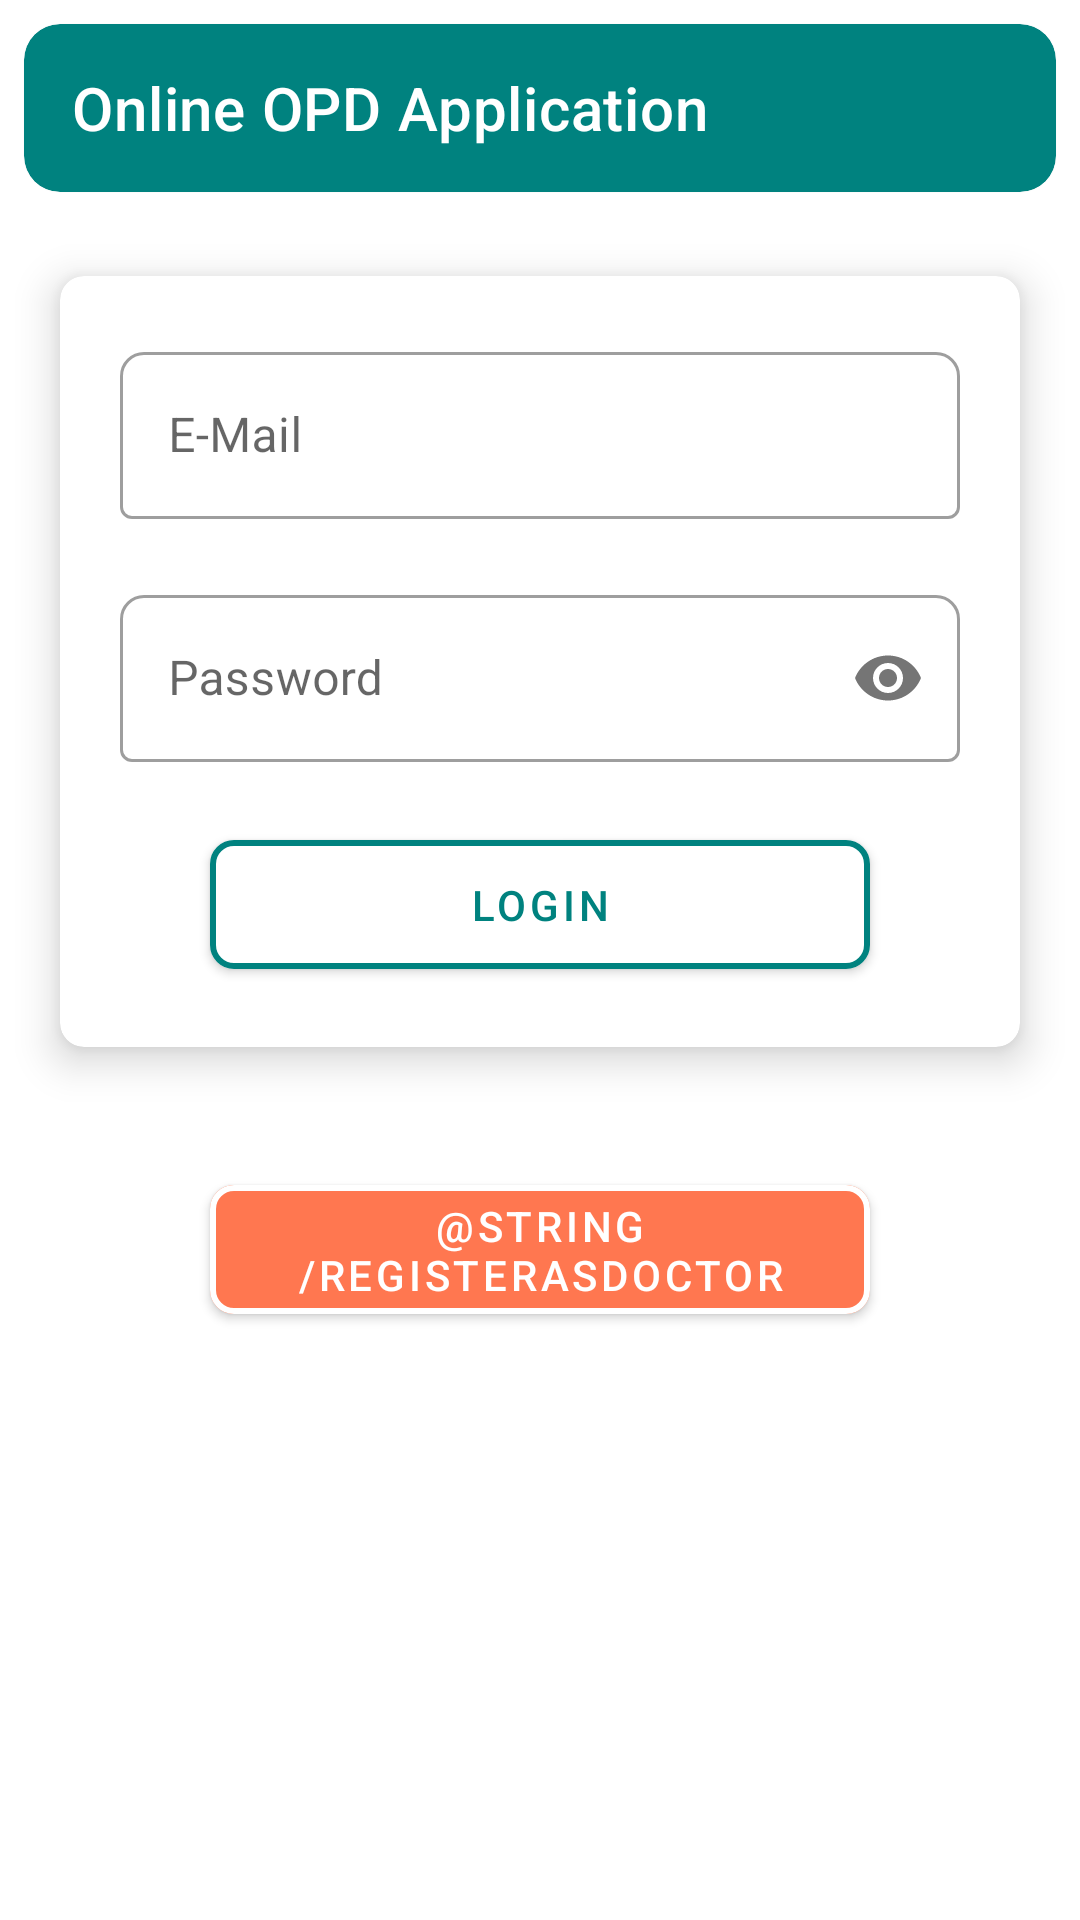

This screen was rendered from an Android layout file. Write that file and the resources it references.
<!-- AndroidManifest.xml: application theme AppTheme -->
<!-- res/layout/activity_employee_login.xml -->
<?xml version="1.0" encoding="utf-8"?>
<LinearLayout xmlns:android="http://schemas.android.com/apk/res/android"
    xmlns:app="http://schemas.android.com/apk/res-auto"
    xmlns:tools="http://schemas.android.com/tools"
    android:layout_width="match_parent"
    android:layout_height="match_parent"
    android:orientation="vertical"
    tools:context=".activities.EmployeeLogin">

    <include
        android:id="@+id/toolbarCard"
        layout="@layout/toolbar_card"
        android:layout_width="match_parent"
        android:layout_height="wrap_content" />

    

    <com.google.android.material.card.MaterialCardView
        android:layout_width="match_parent"
        android:layout_height="wrap_content"
        android:layout_margin="@dimen/large_padding"
        app:cardCornerRadius="@dimen/standard_padding"
        app:cardElevation="@dimen/standard_padding">

        <LinearLayout
            android:layout_width="match_parent"
            android:layout_height="match_parent"
            android:orientation="vertical"
            android:padding="@dimen/large_padding">

            <com.google.android.material.textfield.TextInputLayout
                android:id="@+id/emailTextField"
                style="@style/Widget.MaterialComponents.TextInputLayout.OutlinedBox"
                android:layout_width="match_parent"
                android:layout_height="wrap_content"
                android:hint="@string/email"
                app:boxBackgroundColor="@color/white"
                app:boxCornerRadiusTopEnd="8dp"
                app:boxCornerRadiusTopStart="8dp"
                app:hintTextColor="@color/colorPrimary">

                <com.google.android.material.textfield.TextInputEditText
                    android:layout_width="match_parent"
                    android:layout_height="wrap_content"
                    android:inputType="textEmailAddress"
                    android:singleLine="true" />

            </com.google.android.material.textfield.TextInputLayout>

            <com.google.android.material.textfield.TextInputLayout
                android:id="@+id/passwordTextField"
                style="@style/Widget.MaterialComponents.TextInputLayout.OutlinedBox"
                android:layout_width="match_parent"
                android:layout_height="wrap_content"
                android:layout_marginTop="@dimen/large_padding"
                android:hint="@string/password"
                app:boxBackgroundColor="@color/white"
                app:boxCornerRadiusTopEnd="8dp"
                app:boxCornerRadiusTopStart="8dp"
                app:hintTextColor="@color/colorPrimary"
                app:passwordToggleEnabled="true">

                <com.google.android.material.textfield.TextInputEditText
                    android:layout_width="match_parent"
                    android:layout_height="wrap_content"
                    android:inputType="textPassword" />

            </com.google.android.material.textfield.TextInputLayout>

            <com.google.android.material.button.MaterialButton
                android:id="@+id/loginBtn"
                android:layout_width="220dp"
                android:layout_height="55dp"
                android:layout_gravity="center"
                android:layout_marginTop="@dimen/large_padding"
                android:text="@string/login"
                android:textColor="@color/colorPrimary"
                app:backgroundTint="@color/white"
                app:cornerRadius="@dimen/standard_padding"
                app:strokeColor="@color/colorPrimary"
                app:strokeWidth="2dp" />

        </LinearLayout>

    </com.google.android.material.card.MaterialCardView>

    <com.google.android.material.button.MaterialButton
        android:id="@+id/registerAsDoctor"
        android:layout_width="220dp"
        android:layout_height="55dp"
        android:layout_gravity="center"
        android:layout_marginTop="@dimen/large_padding"
        android:text="@string/registerAsDoctor"
        android:textColor="@color/white"
        app:backgroundTint="@color/colorAccent"
        app:cornerRadius="@dimen/standard_padding"
        app:strokeColor="@color/white"
        app:strokeWidth="2dp" />


</LinearLayout>
<!-- res/layout/toolbar_card.xml (included above) -->
<?xml version="1.0" encoding="utf-8"?>
<com.google.android.material.appbar.AppBarLayout xmlns:android="http://schemas.android.com/apk/res/android"
    xmlns:app="http://schemas.android.com/apk/res-auto"
    android:orientation="vertical"
    android:layout_width="match_parent"
    app:liftOnScroll="true"
    android:background="@color/white"
    android:theme="@style/AppTheme.Toolbar"
    android:layout_height="match_parent">

    <com.google.android.material.card.MaterialCardView
        android:layout_width="match_parent"
        android:layout_margin="@dimen/standard_padding"
        app:cardCornerRadius="12dp"
        app:cardBackgroundColor="@color/colorPrimary"
        android:layout_height="wrap_content">


        <androidx.appcompat.widget.Toolbar
            android:id="@+id/toolbar"
            android:layout_width="match_parent"
            android:layout_height="?attr/actionBarSize"
            app:navigationIcon="@drawable/ic_baseline_arrow_back_24"
            app:title="@string/app_name"
            app:titleTextColor="@color/white">


        </androidx.appcompat.widget.Toolbar>


    </com.google.android.material.card.MaterialCardView>

</com.google.android.material.appbar.AppBarLayout>
<!-- resources referenced by this layout -->
<resources>
  <color name="black">#000000</color>
  <color name="colorAccent">#FF7750</color>
  <color name="colorPrimary">#00827F</color>
  <color name="errorColor">#BFFF4E4E</color>
  <color name="white">#ffffff</color>
  <dimen name="large_padding">20dp</dimen>
  <dimen name="standard_padding">8dp</dimen>
  <string name="app_name">Online OPD Application</string>
  <string name="email">E-Mail</string>
  <string name="login">Login</string>
  <string name="password">Password</string>
</resources>
